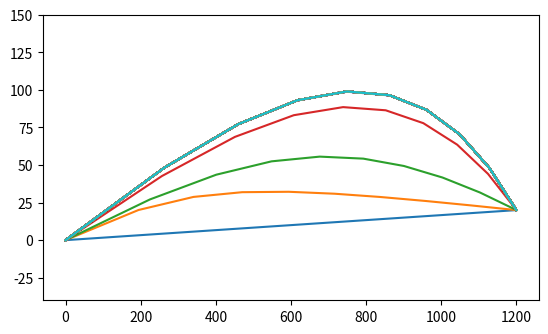

Generate this figure with matplotlib:

import numpy as np
import matplotlib.pyplot as plt
import math

cd = 0.3
mass = 0.007
air_density = 1.293
area = 4.5e-5
drag_factor = cd * air_density * area / (2*mass)
g = np.array([0, -9.8])


def fun(t,  y):
    v = np.sqrt(y[:, 2] ** 2 + y[:, 3]**2)
    ax = -drag_factor*v*y[:, 2] + g[0]
    ay = -drag_factor*v*y[:, 3] + g[1]
    return np.stack([y[:, 2], y[:, 3], ax, ay], axis=1)


def fun_jac(t, y):
    dy = np.zeros(y.shape*2)
    v = np.sqrt(y[:, 2] ** 2 + y[:, 3]**2)
    v[v == 0] = 1

    indices = range(y.shape[0])
    dy[indices, 0, indices, 2] = 1
    dy[indices, 1, indices, 3] = 1
    dy[indices, 2, indices, 2] = -drag_factor*( v + y[:, 2]**2/v ) 
    dy[indices, 3, indices, 3] = -drag_factor*( v + y[:, 3]**2/v ) 
    dy[indices, 2, indices, 3] = -drag_factor*y[:, 2]*y[:, 3]/v
    dy[indices, 3, indices, 2] = -drag_factor*y[:, 3]*y[:, 2]/v

    return dy


def residual(t, y, ts):
    f = fun(ts*t, y)
    yc = 1/2*(y[:-1] + y[1:]) + ts/8*(f[:-1] - f[1:])
    z = f[:-1] + f[1:] + 4*fun(ts*t, yc)
    return  y[1:] - y[:-1] - ts/6*z, yc, z, f


def residual_jac(t, y, ts, yc):
    f_jac = fun_jac(t*ts, y)
    fc_jac = fun_jac(t*ts, yc) #t wrong

    m,n = y.shape[0], y.shape[1]
    id = np.eye(n)[None,:,None,:] * np.eye(m-1)[:, None, :, None]

    dres = np.zeros((m-1, n, m, n))
    dres[:,:,1:,:] += id - ts/6*(f_jac[1:,:,1:,:])
    dres[:,:,1:,:] -= ts/3*np.tensordot(fc_jac, id - ts/4*f_jac[1:,:,1:,:])

    dres[:,:,:-1,:] -= id + ts/6*f_jac[:-1,:,:-1,:]
    dres[:,:,:-1,:] -= ts/3*np.tensordot(fc_jac, (id + ts/4*f_jac[:-1,:,:-1,:]))

    return dres, fc_jac


N = 10 
v0 = 350 
theta = 0.1
target = np.array([1200, 20])
time = 12
ts = time / N

t = np.linspace(0, 1, N)
y = np.zeros((N, 4))
y[:, 0:2] = np.linspace(0, target, N)
y[:, 2] = v0 * math.cos(theta)
y[:, 3] = v0 * math.sin(theta)


for i in range(100):
    y[-1, 0:2] = target
    y[0, :] = np.array([0, 0, math.cos(theta) * v0, math.sin(theta) * v0 ])

    res, yc, z, f = residual(t, y, ts)
    jac, fc_jac = residual_jac(t, y, ts, yc)
    jac[:,:, -1, 0] = -z/6 -ts/12*np.tensordot(fc_jac, (f[:-1] - f[1:])) # dres/dts
    jac[:,:, -1, 1] = -jac[:,:,0,2]*math.sin(theta)*v0 + jac[:,:,0,3]*math.cos(theta)*v0 # dres/dtheta

    ax = plt.gca()
    ax.set_aspect(4, adjustable='box')
    plt.ylim(-40, 150) 
    plt.plot(y[:, 0], y[:, 1])
    plt.show()

    print(ts, theta, np.sum(res ** 2))

    dy = np.tensordot(np.linalg.tensorinv(jac[:, :, 1:, :]), res)
    y[1:,:] -= dy
    ts -= dy[-1, 0] 
    theta -= dy[-1,1]
